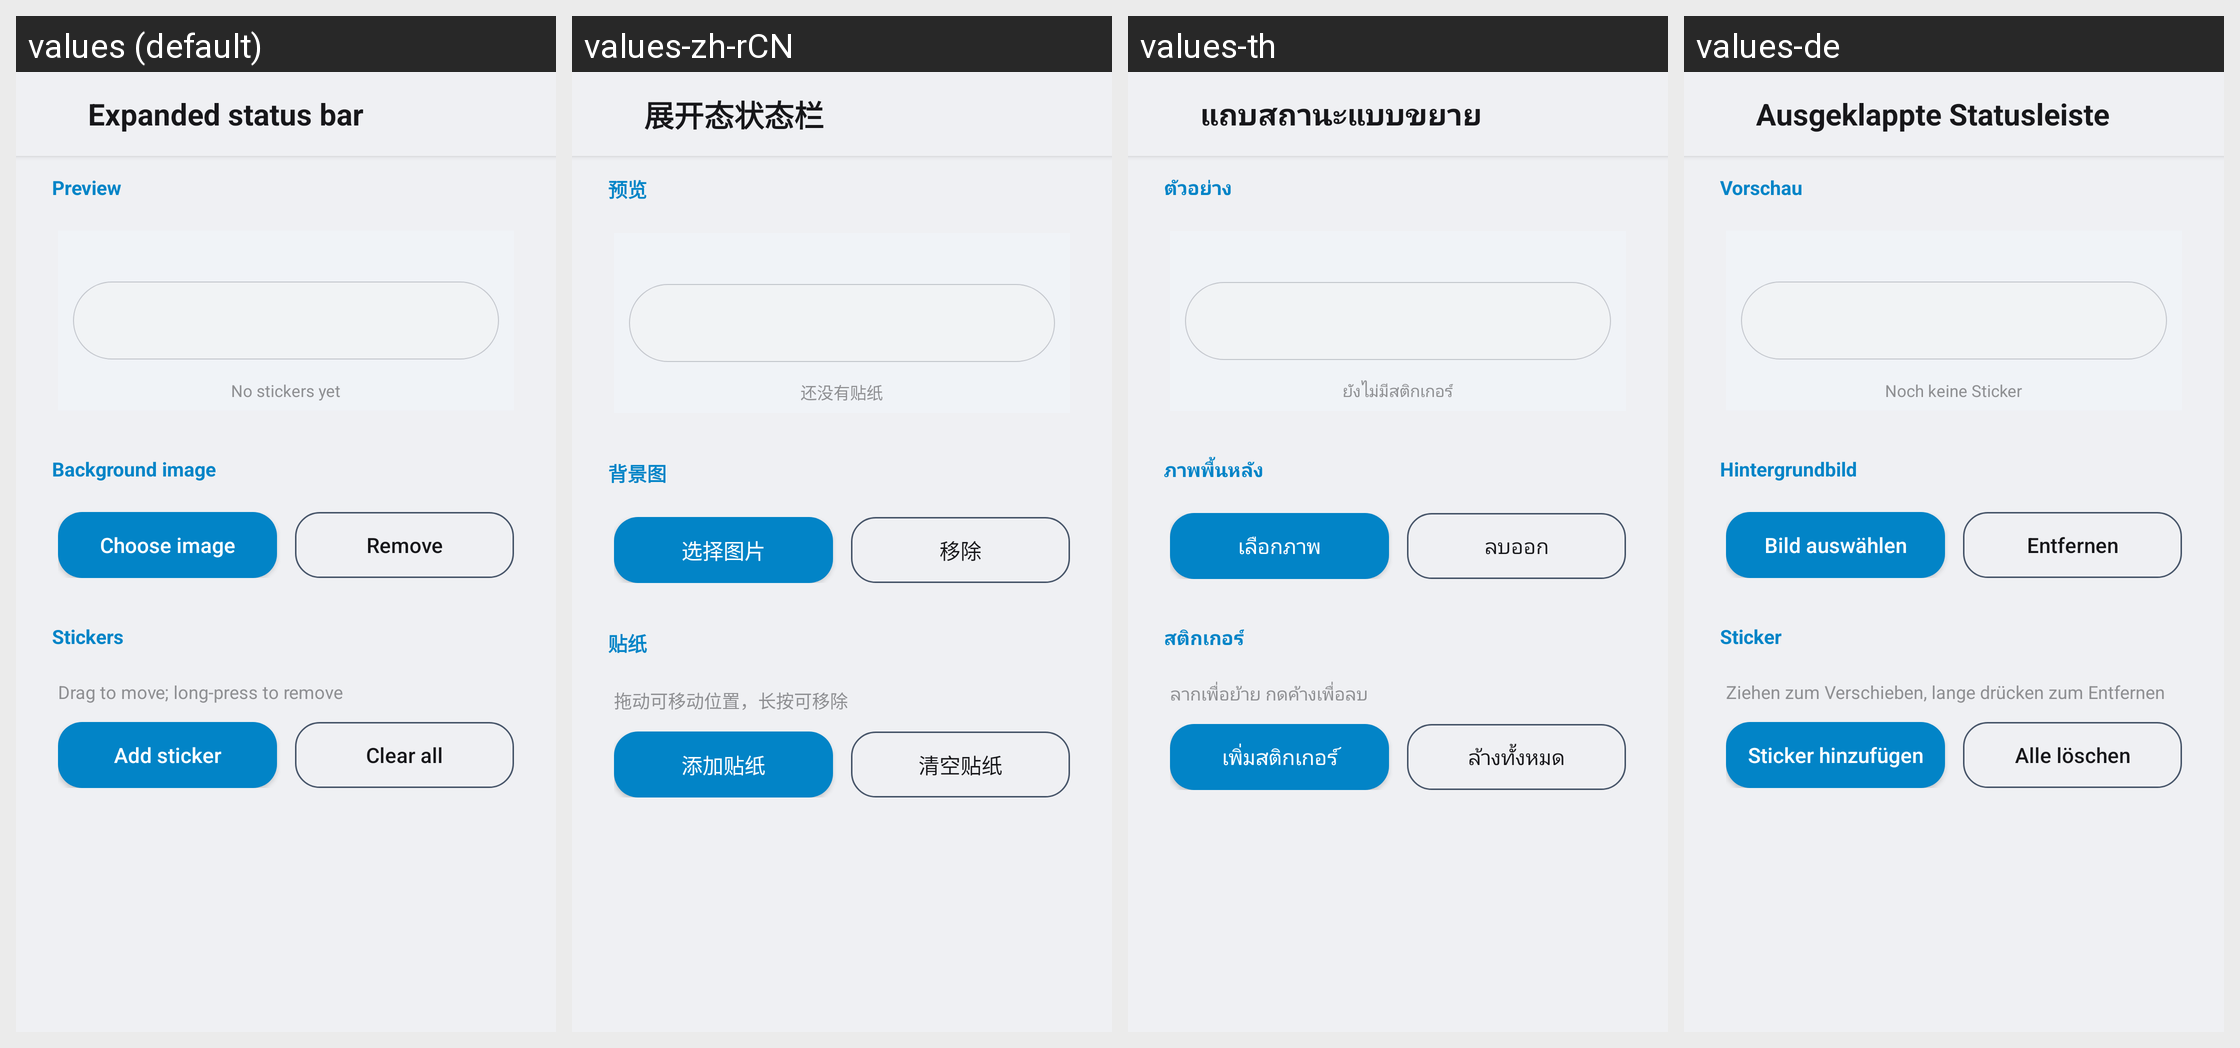

Here is an Android app screen in its default locale and in the app's own translations. Write out the translated-string differences for the strings that appear on this screen.
Android screen res/layout/activity_status_expanded.xml rendered under 4 locales, left to right: values (default), values-zh-rCN, values-th, values-de. Device: Nexus 5 (rendered at 1080×1920; each locale shown at half size, 540×960, under a caption strip naming it); theme Theme.Dsh.
Other locales in the repository, not shown: values-pt-rBR.
Strings drawn on this screen, with the default value and each locale's value (text and hints the layout hard-codes, and strings that could not be matched under every locale, appear in the picture but are not listed):

setting_status_expanded
  values: Expanded status bar
  values-zh-rCN: 展开态状态栏
  values-th: แถบสถานะแบบขยาย
  values-de: Ausgeklappte Statusleiste

setting_status_preview
  values: Preview
  values-zh-rCN: 预览
  values-th: ตัวอย่าง
  values-de: Vorschau

setting_sticker_hint
  values: No stickers yet
  values-zh-rCN: 还没有贴纸
  values-th: ยังไม่มีสติกเกอร์
  values-de: Noch keine Sticker

setting_status_bg
  values: Background image
  values-zh-rCN: 背景图
  values-th: ภาพพื้นหลัง
  values-de: Hintergrundbild

action_choose_image
  values: Choose image
  values-zh-rCN: 选择图片
  values-th: เลือกภาพ
  values-de: Bild auswählen

action_remove_image
  values: Remove
  values-zh-rCN: 移除
  values-th: ลบออก
  values-de: Entfernen

setting_status_stickers
  values: Stickers
  values-zh-rCN: 贴纸
  values-th: สติกเกอร์
  values-de: Sticker

setting_sticker_desc
  values: Drag to move; long-press to remove
  values-zh-rCN: 拖动可移动位置，长按可移除
  values-th: ลากเพื่อย้าย กดค้างเพื่อลบ
  values-de: Ziehen zum Verschieben, lange drücken zum Entfernen

action_add_sticker
  values: Add sticker
  values-zh-rCN: 添加贴纸
  values-th: เพิ่มสติกเกอร์
  values-de: Sticker hinzufügen

action_clear_stickers
  values: Clear all
  values-zh-rCN: 清空贴纸
  values-th: ล้างทั้งหมด
  values-de: Alle löschen
